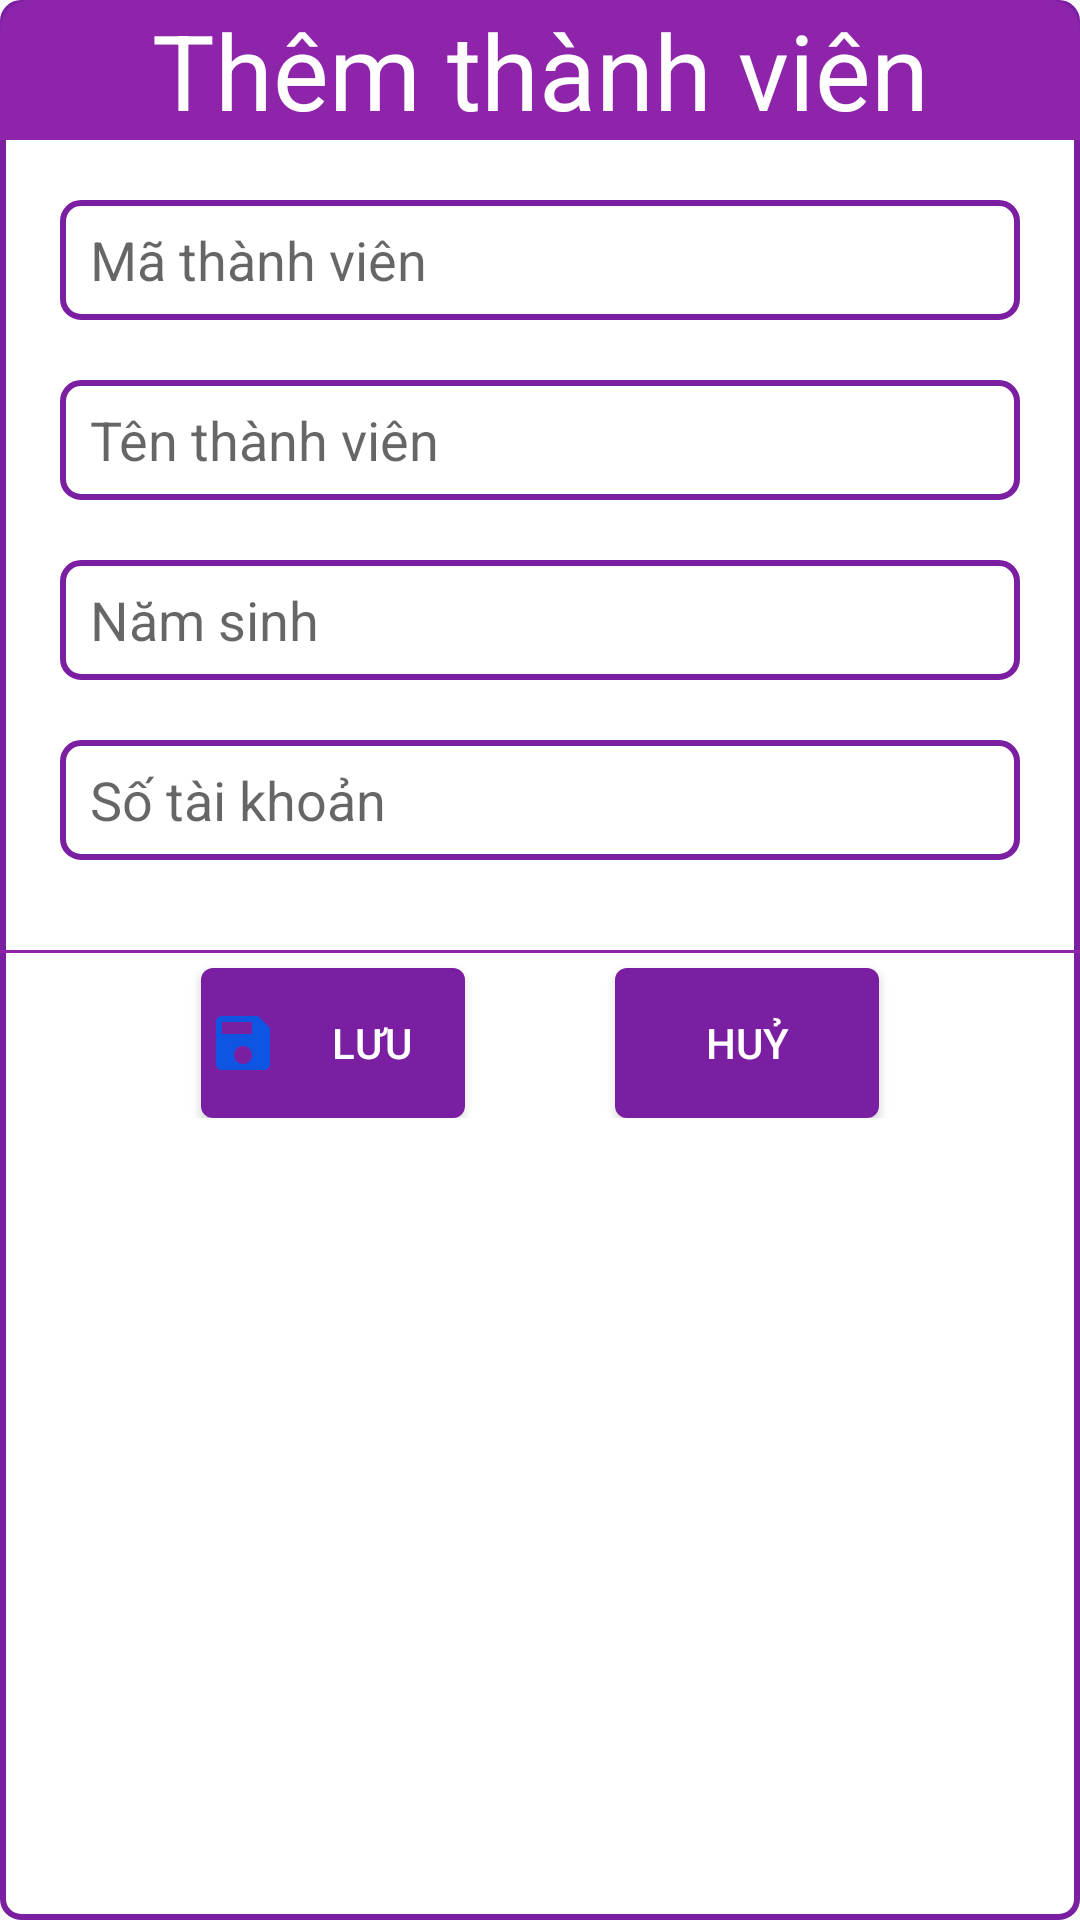

Android layout source for this screen:
<!-- AndroidManifest.xml: application theme Theme.Manhdqph20768_Assignment_DuAnMau -->
<!-- res/layout/addtv_dialog.xml -->
<?xml version="1.0" encoding="utf-8"?>
<LinearLayout xmlns:android="http://schemas.android.com/apk/res/android"
    android:layout_width="380dp"
    android:layout_height="wrap_content"
    android:orientation="vertical"
    android:background="@drawable/custom_bgdialog"
    >
    <TextView
        android:layout_width="match_parent"
        android:layout_height="wrap_content"
        android:text="Thêm thành viên"
        android:background="@drawable/custom_header_dialog"
        android:textColor="@color/white"
        android:textSize="35sp"
        android:gravity="center"
        android:textStyle="normal"
        />
    <LinearLayout
        android:layout_width="match_parent"
        android:layout_height="270dp"
        android:padding="20dp"
        android:orientation="vertical"
       >
        <EditText
            android:id="@+id/edt_matv_dialogtv"
            android:layout_width="match_parent"
            android:layout_height="40dp"
            android:background="@drawable/custom_edt"
            android:hint="Mã thành viên"
            android:paddingStart="10dp"/>
        <EditText
            android:id="@+id/edt_tentv_dialogtv"
            android:layout_width="match_parent"
            android:layout_height="40dp"
            android:background="@drawable/custom_edt"
            android:hint="Tên thành viên"
            android:paddingStart="10dp"
            android:layout_marginTop="20dp"/>
        <EditText
            android:id="@+id/edt_namsinh_dialogtv"
            android:layout_width="match_parent"
            android:layout_height="40dp"
            android:background="@drawable/custom_edt"
            android:hint="Năm sinh"
            android:paddingStart="10dp"
            android:layout_marginTop="20dp"/>
        <EditText
            android:id="@+id/edt_sotaikhoan_dialogtv"
            android:layout_width="match_parent"
            android:layout_height="40dp"
            android:background="@drawable/custom_edt"
            android:hint="Số tài khoản"
            android:paddingStart="10dp"
            android:layout_marginTop="20dp"/>

    </LinearLayout>
    <View
        android:layout_width="match_parent"
        android:layout_height="1dp"
        android:background="#8E24AA"/>
    <RelativeLayout
        android:layout_width="match_parent"
        android:layout_height="wrap_content"
        android:paddingBottom="10dp"
        android:gravity="center"
        >

        <Button
            android:id="@+id/btn_luu_dialogtv"
            android:layout_width="wrap_content"
            android:layout_height="50dp"
            android:layout_marginTop="5dp"
            android:layout_marginEnd="50dp"
            android:layout_toStartOf="@+id/btn_huy_dialogtv"
            android:background="@drawable/custom_btn"
            android:drawableStart="@drawable/ic_save"
            android:text="Lưu"
            android:textColor="@color/white"
            android:paddingStart="2dp"/>

        <Button
            android:id="@+id/btn_huy_dialogtv"
            android:layout_width="wrap_content"
            android:layout_height="50dp"
            android:layout_marginTop="5dp"
            android:background="@drawable/custom_btn"
            android:text="Huỷ"
            android:textColor="@color/white" />

    </RelativeLayout>
</LinearLayout>
<!-- resources referenced by this layout -->
<resources>
  <!-- drawable custom_bgdialog (drawable) -->
  <?xml version="1.0" encoding="utf-8"?>
  <shape xmlns:android="http://schemas.android.com/apk/res/android">
      <solid android:color="@color/white"/>
      <stroke android:color="#7B1FA2"
          android:width="2dp"/>
      <corners android:radius="6dp"/>
  </shape>
  <!-- drawable custom_btn (drawable) -->
  <?xml version="1.0" encoding="utf-8"?>
  <shape xmlns:android="http://schemas.android.com/apk/res/android">
      <solid android:color="#7B1FA2"/>
      <corners android:radius="4dp"/>
  </shape>
  <!-- drawable custom_edt (drawable) -->
  <?xml version="1.0" encoding="utf-8"?>
  <shape xmlns:android="http://schemas.android.com/apk/res/android">
      <stroke android:color="#7B1FA2"
          android:width="2dp"/>
      <corners android:radius="6dp"/>
  </shape>
  <!-- drawable custom_header_dialog (drawable) -->
  <?xml version="1.0" encoding="utf-8"?>
  <shape xmlns:android="http://schemas.android.com/apk/res/android">
      <solid android:color="#8E24AA"/>
      <corners android:topLeftRadius="10dp"
          android:topRightRadius="10dp"/>
  </shape>
  <!-- drawable ic_save (drawable) -->
  <vector android:height="24dp" android:tint="#0E55E3"
      android:viewportHeight="24" android:viewportWidth="24"
      android:width="24dp" xmlns:android="http://schemas.android.com/apk/res/android">
      <path android:fillColor="@android:color/white" android:pathData="M17,3L5,3c-1.11,0 -2,0.9 -2,2v14c0,1.1 0.89,2 2,2h14c1.1,0 2,-0.9 2,-2L21,7l-4,-4zM12,19c-1.66,0 -3,-1.34 -3,-3s1.34,-3 3,-3 3,1.34 3,3 -1.34,3 -3,3zM15,9L5,9L5,5h10v4z"/>
  </vector>
  <style name="Theme.Manhdqph20768_Assignment_DuAnMau" parent="Theme.AppCompat.DayNight.NoActionBar">
          
          <item name="colorPrimary">@color/purple_500</item>
          <item name="colorPrimaryVariant">@color/purple_700</item>
          <item name="colorOnPrimary">@color/white</item>
          
          <item name="colorSecondary">@color/teal_200</item>
          <item name="colorSecondaryVariant">@color/teal_700</item>
          <item name="colorOnSecondary">@color/black</item>
          
          <item name="android:statusBarColor" tools:targetApi="l">?attr/colorPrimaryVariant</item>
          
      </style>
  <!-- not gathered from this repository: default colours our renderer supplied (Android Studio template values) -->
  <color name="purple_500">#FF6200EE</color>
  <color name="purple_700">#FF3700B3</color>
  <color name="teal_200">#FF03DAC5</color>
  <color name="teal_700">#FF018786</color>
  <color name="black">#FF000000</color>
  <color name="white">#FFFFFFFF</color>
</resources>
